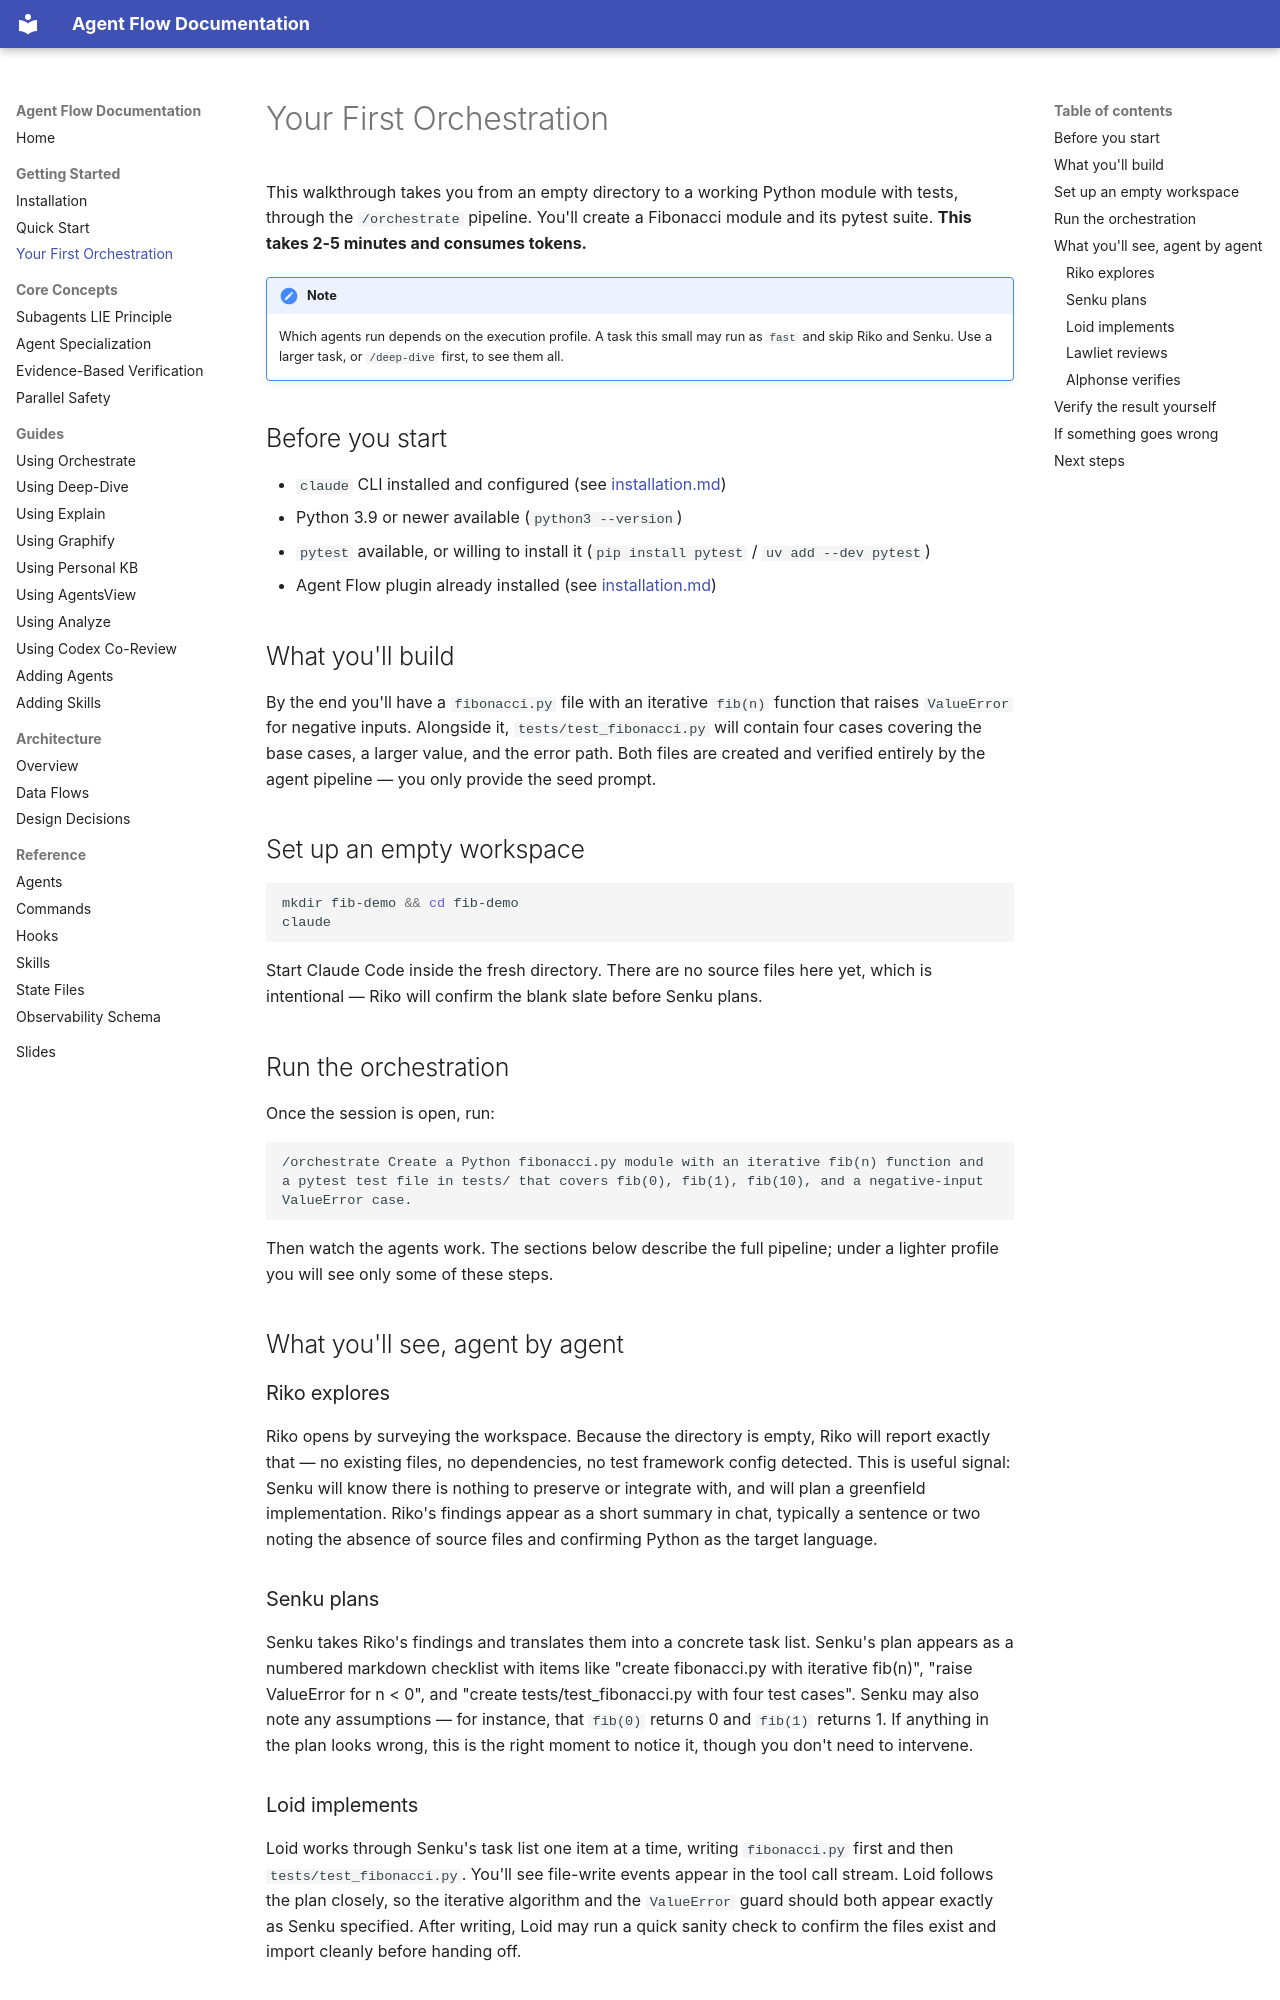

repository: josix/agent-flow · page: getting-started/first-orchestration/index.html · generator: mkdocs

# Your First Orchestration

This walkthrough takes you from an empty directory to a working Python module with tests, through the `/orchestrate` pipeline. You'll create a Fibonacci module and its pytest suite. **This takes 2-5 minutes and consumes tokens.**

!!! note
    Which agents run depends on the execution profile. A task this small may run as `fast` and skip Riko and Senku. Use a larger task, or `/deep-dive` first, to see them all.

## Before you start

- `claude` CLI installed and configured (see [installation.md](installation.md))
- Python 3.9 or newer available (`python3 --version`)
- `pytest` available, or willing to install it (`pip install pytest` / `uv add --dev pytest`)
- Agent Flow plugin already installed (see [installation.md](installation.md))

## What you'll build

By the end you'll have a `fibonacci.py` file with an iterative `fib(n)` function that raises `ValueError` for negative inputs. Alongside it, `tests/test_fibonacci.py` will contain four cases covering the base cases, a larger value, and the error path. Both files are created and verified entirely by the agent pipeline — you only provide the seed prompt.

## Set up an empty workspace

```bash
mkdir fib-demo && cd fib-demo
claude
```

Start Claude Code inside the fresh directory. There are no source files here yet, which is intentional — Riko will confirm the blank slate before Senku plans.

## Run the orchestration

Once the session is open, run:

```
/orchestrate Create a Python fibonacci.py module with an iterative fib(n) function and a pytest test file in tests/ that covers fib(0), fib(1), fib(10), and a negative-input ValueError case.
```

Then watch the agents work. The sections below describe the full pipeline; under a lighter profile you will see only some of these steps.

## What you'll see, agent by agent

### Riko explores

Riko opens by surveying the workspace. Because the directory is empty, Riko will report exactly that — no existing files, no dependencies, no test framework config detected. This is useful signal: Senku will know there is nothing to preserve or integrate with, and will plan a greenfield implementation. Riko's findings appear as a short summary in chat, typically a sentence or two noting the absence of source files and confirming Python as the target language.

### Senku plans

Senku takes Riko's findings and translates them into a concrete task list. Senku's plan appears as a numbered markdown checklist with items like "create fibonacci.py with iterative fib(n)", "raise ValueError for n < 0", and "create tests/test_fibonacci.py with four test cases". Senku may also note any assumptions — for instance, that `fib(0)` returns 0 and `fib(1)` returns 1. If anything in the plan looks wrong, this is the right moment to notice it, though you don't need to intervene.
